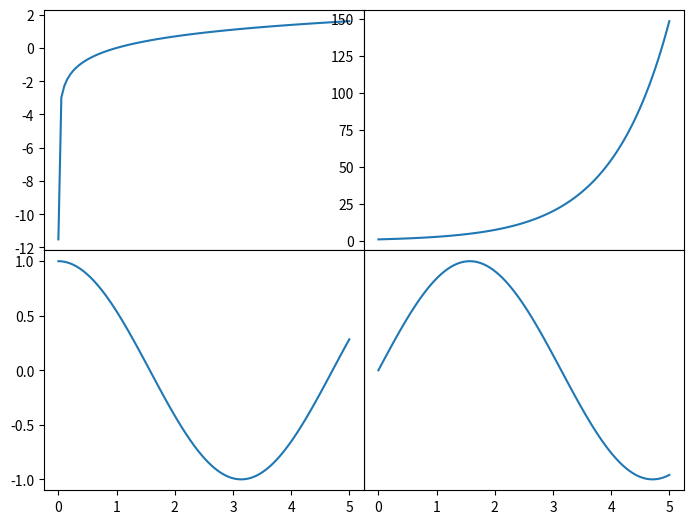

Write the Python code that produced this figure.
import matplotlib.pyplot as plt
import numpy as np
x=np.linspace(0.00001,5,100)
y1=np.log(x)
y2=np.exp(x)
y3=np.sin(x)
y4=np.cos(x)
fig=plt.figure()
fig.add_axes([0,0.5,0.5,0.5]).plot(x,y1)
fig.add_axes([0.5,0.5,0.5,0.5]).plot(x,y2)
fig.add_axes([0.5,0,0.5,0.5]).plot(x,y3)
fig.add_axes([0,0,0.5,0.5]).plot(x,y4)
plt.show()


